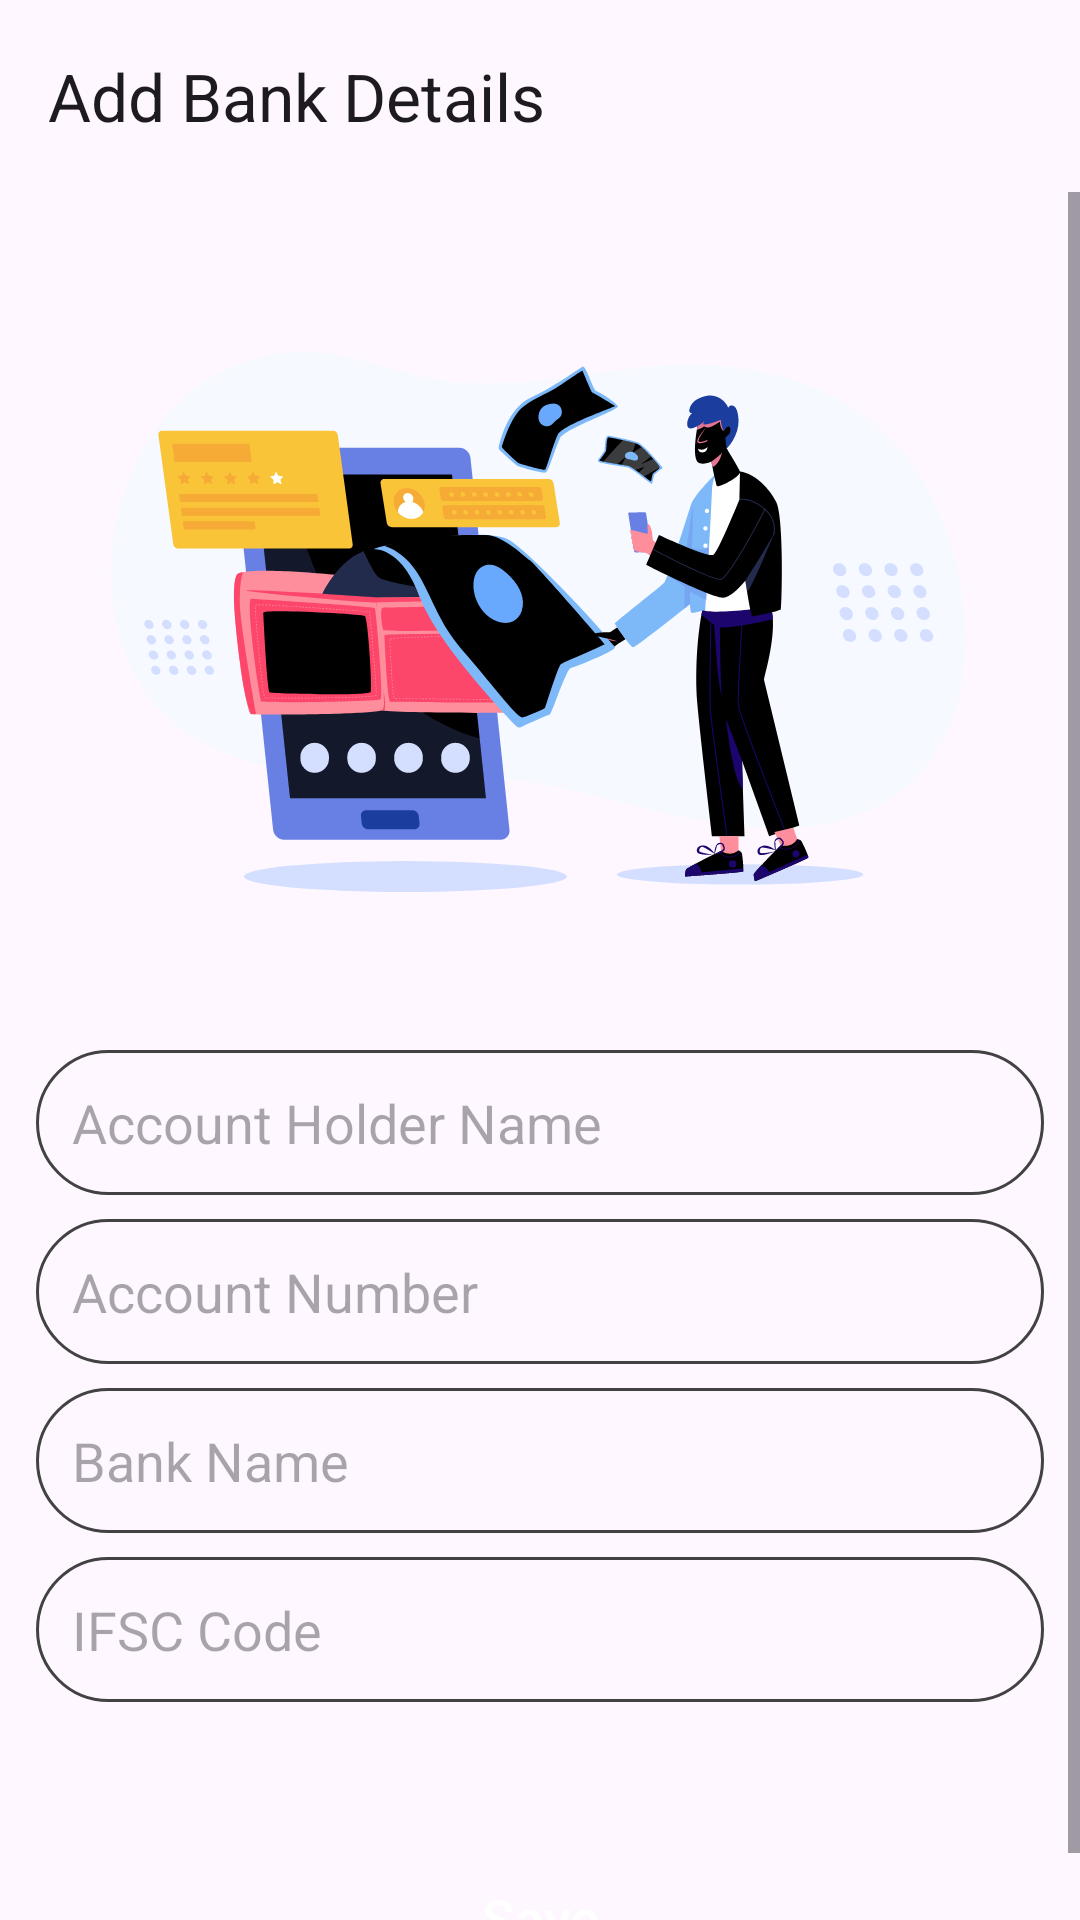

The Android layout XML behind this screen, and the referenced resources:
<!-- AndroidManifest.xml: application theme Theme.BankDetailsApp -->
<!-- res/layout/activity_add_bank.xml -->
<?xml version="1.0" encoding="utf-8"?>
<androidx.constraintlayout.widget.ConstraintLayout xmlns:android="http://schemas.android.com/apk/res/android"
    xmlns:app="http://schemas.android.com/apk/res-auto"
    xmlns:tools="http://schemas.android.com/tools"
    android:id="@+id/main"
    android:layout_width="match_parent"
    android:layout_height="match_parent"
    tools:context=".screens.AddBankActivity">

    <com.google.android.material.appbar.AppBarLayout
        android:id="@+id/appbar_layout"
        android:layout_width="match_parent"
        android:layout_height="wrap_content"
        app:layout_constraintEnd_toEndOf="parent"
        app:layout_constraintStart_toStartOf="parent"
        app:layout_constraintTop_toTopOf="parent">

        <com.google.android.material.appbar.MaterialToolbar
            android:id="@+id/toolbar_add_bank"
            android:layout_width="match_parent"
            android:layout_height="wrap_content"
            app:navigationIcon="@drawable/arrow_back"
            app:title="Add Bank Details" />

    </com.google.android.material.appbar.AppBarLayout>

    <ScrollView
        android:layout_width="match_parent"
        android:layout_height="0dp"
        app:layout_constraintBottom_toBottomOf="parent"
        app:layout_constraintEnd_toEndOf="parent"
        app:layout_constraintStart_toStartOf="parent"
        app:layout_constraintTop_toBottomOf="@id/appbar_layout">

        <LinearLayout
            android:layout_width="match_parent"
            android:layout_height="wrap_content"
            android:layout_margin="12dp"
            android:orientation="vertical">

            <androidx.appcompat.widget.AppCompatImageView
                android:layout_width="match_parent"
                android:layout_height="250dp"
                android:src="@drawable/ic_bank_ills" />

            <Space
                android:layout_width="wrap_content"
                android:layout_height="wrap_content"
                android:layout_margin="12dp" />

            <androidx.appcompat.widget.AppCompatEditText
                android:id="@+id/et_name"
                android:layout_width="match_parent"
                android:layout_height="wrap_content"
                android:background="@drawable/edittext_bg"
                android:hint="@string/account_holder_name"
                android:padding="12dp"
                android:singleLine="true" />

            <Space
                android:layout_width="wrap_content"
                android:layout_height="wrap_content"
                android:layout_margin="4dp" />

            <androidx.appcompat.widget.AppCompatEditText
                android:id="@+id/et_account_number"
                android:layout_width="match_parent"
                android:layout_height="wrap_content"
                android:background="@drawable/edittext_bg"
                android:hint="@string/account_number"
                android:inputType="number"
                android:padding="12dp"
                android:singleLine="true" />

            <Space
                android:layout_width="wrap_content"
                android:layout_height="wrap_content"
                android:layout_margin="4dp" />

            <androidx.appcompat.widget.AppCompatEditText
                android:id="@+id/et_bank_name"
                android:layout_width="match_parent"
                android:layout_height="wrap_content"
                android:background="@drawable/edittext_bg"
                android:hint="@string/bank_name"
                android:padding="12dp"
                android:singleLine="true" />

            <Space
                android:layout_width="wrap_content"
                android:layout_height="wrap_content"
                android:layout_margin="4dp" />

            <androidx.appcompat.widget.AppCompatEditText
                android:id="@+id/et_ifsc_code"
                android:layout_width="match_parent"
                android:layout_height="wrap_content"
                android:background="@drawable/edittext_bg"
                android:hint="@string/ifsc_code"
                android:padding="12dp"
                android:singleLine="true" />

            <Space
                android:layout_width="wrap_content"
                android:layout_height="wrap_content"
                android:layout_margin="24dp" />

            <androidx.appcompat.widget.AppCompatButton
                android:id="@+id/btn_save"
                android:layout_width="match_parent"
                android:layout_height="wrap_content"
                android:background="@drawable/btn_bg"
                android:padding="8dp"
                android:text="@string/save"
                android:textAllCaps="false"
                android:textColor="@color/white"
                android:textSize="18sp" />

        </LinearLayout>
    </ScrollView>

    <LinearLayout
        android:id="@+id/ll_loading"
        android:layout_width="match_parent"
        android:layout_height="0dp"
        android:background="@color/white"
        android:gravity="center"
        android:visibility="gone"
        app:layout_constraintBottom_toBottomOf="parent"
        app:layout_constraintEnd_toEndOf="parent"
        app:layout_constraintStart_toStartOf="parent"
        app:layout_constraintTop_toBottomOf="@id/appbar_layout">

        <ProgressBar
            android:id="@+id/progressBar"
            style="?android:attr/progressBarStyleLarge"
            android:layout_width="48dp"
            android:layout_height="48dp"
            android:layout_gravity="center" />
    </LinearLayout>


</androidx.constraintlayout.widget.ConstraintLayout>
<!-- resources referenced by this layout -->
<resources>
  <color name="white">#FF000000</color>
  <!-- drawable btn_bg (drawable) -->
  <?xml version="1.0" encoding="utf-8"?>
  <shape xmlns:android="http://schemas.android.com/apk/res/android">
  
      <corners android:radius="360dp" />
      <solid android:color="@color/green" />
  </shape>
  <!-- drawable edittext_bg (drawable) -->
  <?xml version="1.0" encoding="utf-8"?>
  <shape xmlns:android="http://schemas.android.com/apk/res/android">
      <stroke
          android:width="1dp"
          android:color="@color/cardview_dark_background" />
  
      <corners android:radius="360dp" />
  </shape>
  <!-- drawable ic_bank_ills: vector/xml drawable (drawable, 51078 chars, omitted) -->
  <string name="account_holder_name">Account Holder Name</string>
  <string name="account_number">Account Number</string>
  <string name="bank_name">Bank Name</string>
  <string name="ifsc_code">IFSC Code</string>
  <string name="save">Save</string>
  <style name="Theme.BankDetailsApp" parent="Base.Theme.BankDetailsApp" />
  <color name="green">#3FDC85</color>
  <style name="Base.Theme.BankDetailsApp" parent="Theme.Material3.DayNight.NoActionBar">
          
          
      </style>
</resources>
